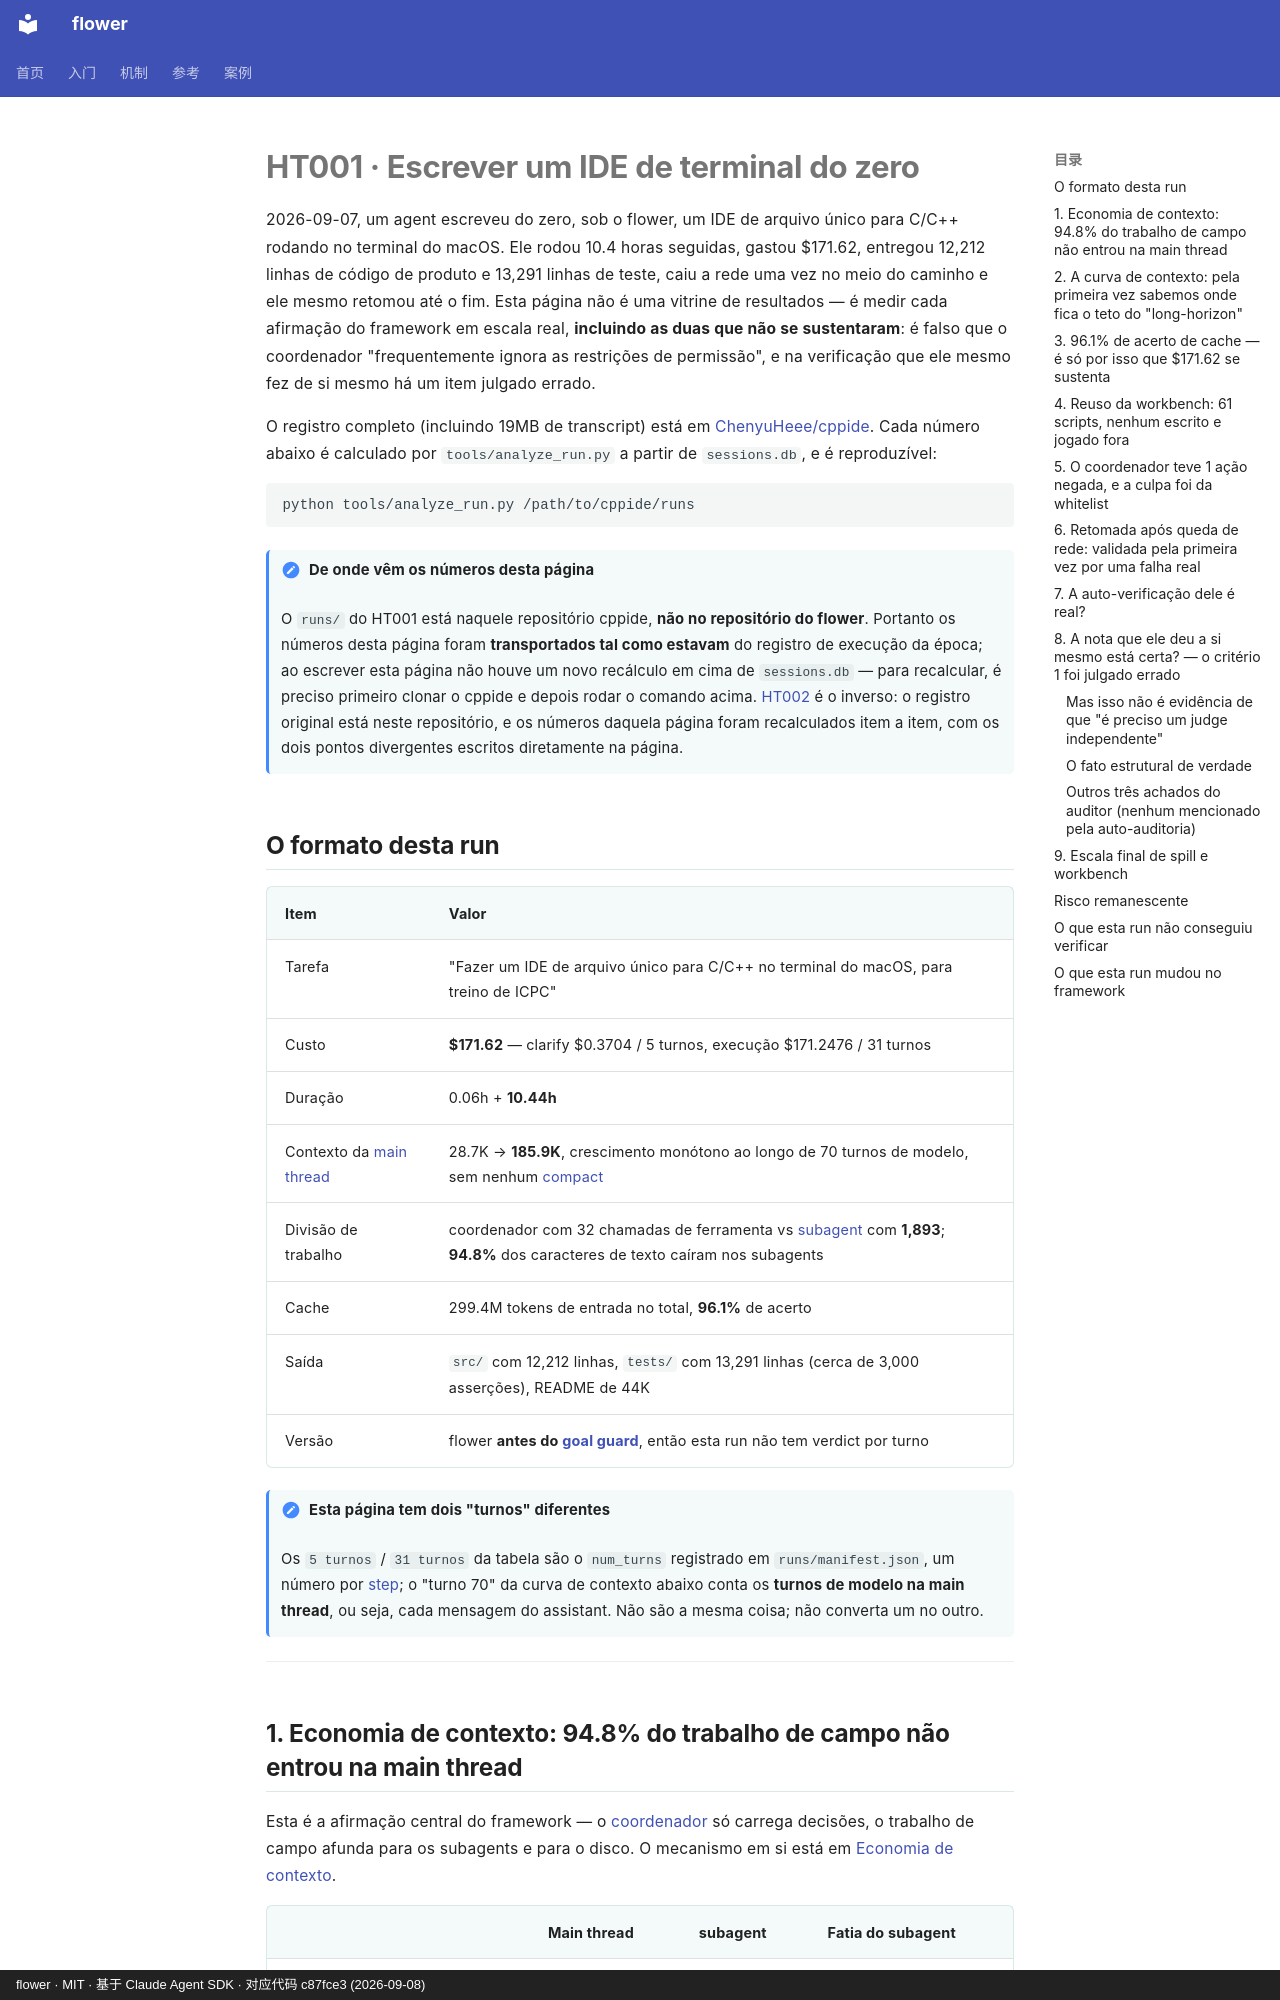

repository: ChenyuHeee/flower · page: pt-BR/cases/ht001/index.html · generator: mkdocs · copyright: flower · MIT · 基于 Claude Agent SDK · 对应代码 c87fce3 (2026-09-08)

# HT001 · Escrever um IDE de terminal do zero

2026-09-07, um agent escreveu do zero, sob o flower, um IDE de arquivo único para C/C++ rodando no terminal do macOS.
Ele rodou 10.4 horas seguidas, gastou $171.62, entregou 12,212 linhas de código de produto e 13,291 linhas de teste,
caiu a rede uma vez no meio do caminho e ele mesmo retomou até o fim. Esta página não é uma vitrine de resultados —
é medir cada afirmação do framework em escala real, **incluindo as duas que não se sustentaram**: é falso que o coordenador "frequentemente ignora as restrições de permissão", e na verificação que ele mesmo fez de si mesmo há um item julgado errado.

O registro completo (incluindo 19MB de transcript) está em [ChenyuHeee/cppide](https://github.com/ChenyuHeee/cppide).
Cada número abaixo é calculado por `tools/analyze_run.py` a partir de `sessions.db`, e é reproduzível:

```bash
python tools/analyze_run.py /path/to/cppide/runs
```

!!! note "De onde vêm os números desta página"
    O `runs/` do HT001 está naquele repositório cppide, **não no repositório do flower**. Portanto os números desta página foram
    **transportados tal como estavam** do registro de execução da época; ao escrever esta página não houve um novo recálculo em cima de `sessions.db` —
    para recalcular, é preciso primeiro clonar o cppide e depois rodar o comando acima.
    [HT002](ht002.md) é o inverso: o registro original está neste repositório, e os números daquela página foram recalculados item a item,
    com os dois pontos divergentes escritos diretamente na página.

## O formato desta run {#这一跑的形状}

| Item | Valor |
|---|---|
| Tarefa | "Fazer um IDE de arquivo único para C/C++ no terminal do macOS, para treino de ICPC" |
| Custo | **$171.62** — clarify $0.3704 / 5 turnos, execução $171.2476 / 31 turnos |
| Duração | 0.06h + **10.44h** |
| Contexto da [main thread](../reference/glossary.md#主线程) | 28.7K → **185.9K**, crescimento monótono ao longo de 70 turnos de modelo, sem nenhum [compact](../reference/glossary.md#压缩) |
| Divisão de trabalho | coordenador com 32 chamadas de ferramenta vs [subagent](../reference/glossary.md#subagent) com **1,893**; **94.8%** dos caracteres de texto caíram nos subagents |
| Cache | 299.4M tokens de entrada no total, **96.1%** de acerto |
| Saída | `src/` com 12,212 linhas, `tests/` com 13,291 linhas (cerca de 3,000 asserções), README de 44K |
| Versão | flower **antes do [goal guard](../reference/glossary.md#目标看守)**, então esta run não tem verdict por turno |

!!! note "Esta página tem dois "turnos" diferentes"
    Os `5 turnos` / `31 turnos` da tabela são o `num_turns` registrado em `runs/manifest.json`, um número por [step](../reference/glossary.md#步骤);
    o "turno 70" da curva de contexto abaixo conta os **turnos de modelo na main thread**, ou seja, cada mensagem do assistant.
    Não são a mesma coisa; não converta um no outro.

---
